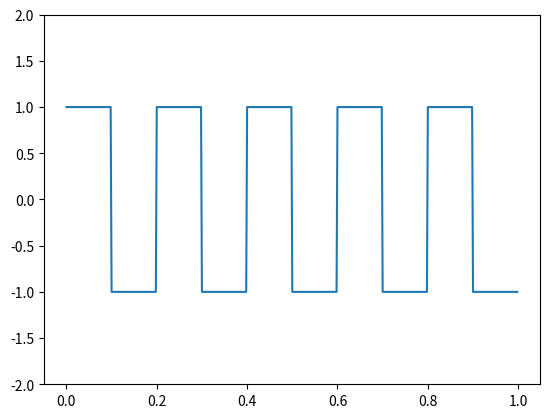

The script that saved this image:
from scipy import signal
import numpy as np
import matplotlib.pyplot as plt
t = np.linspace(0, 1, 500, endpoint=False)
plt.plot(t, signal.square(2 * np.pi * 5 * t))
plt.ylim(-2, 2)
plt.show()